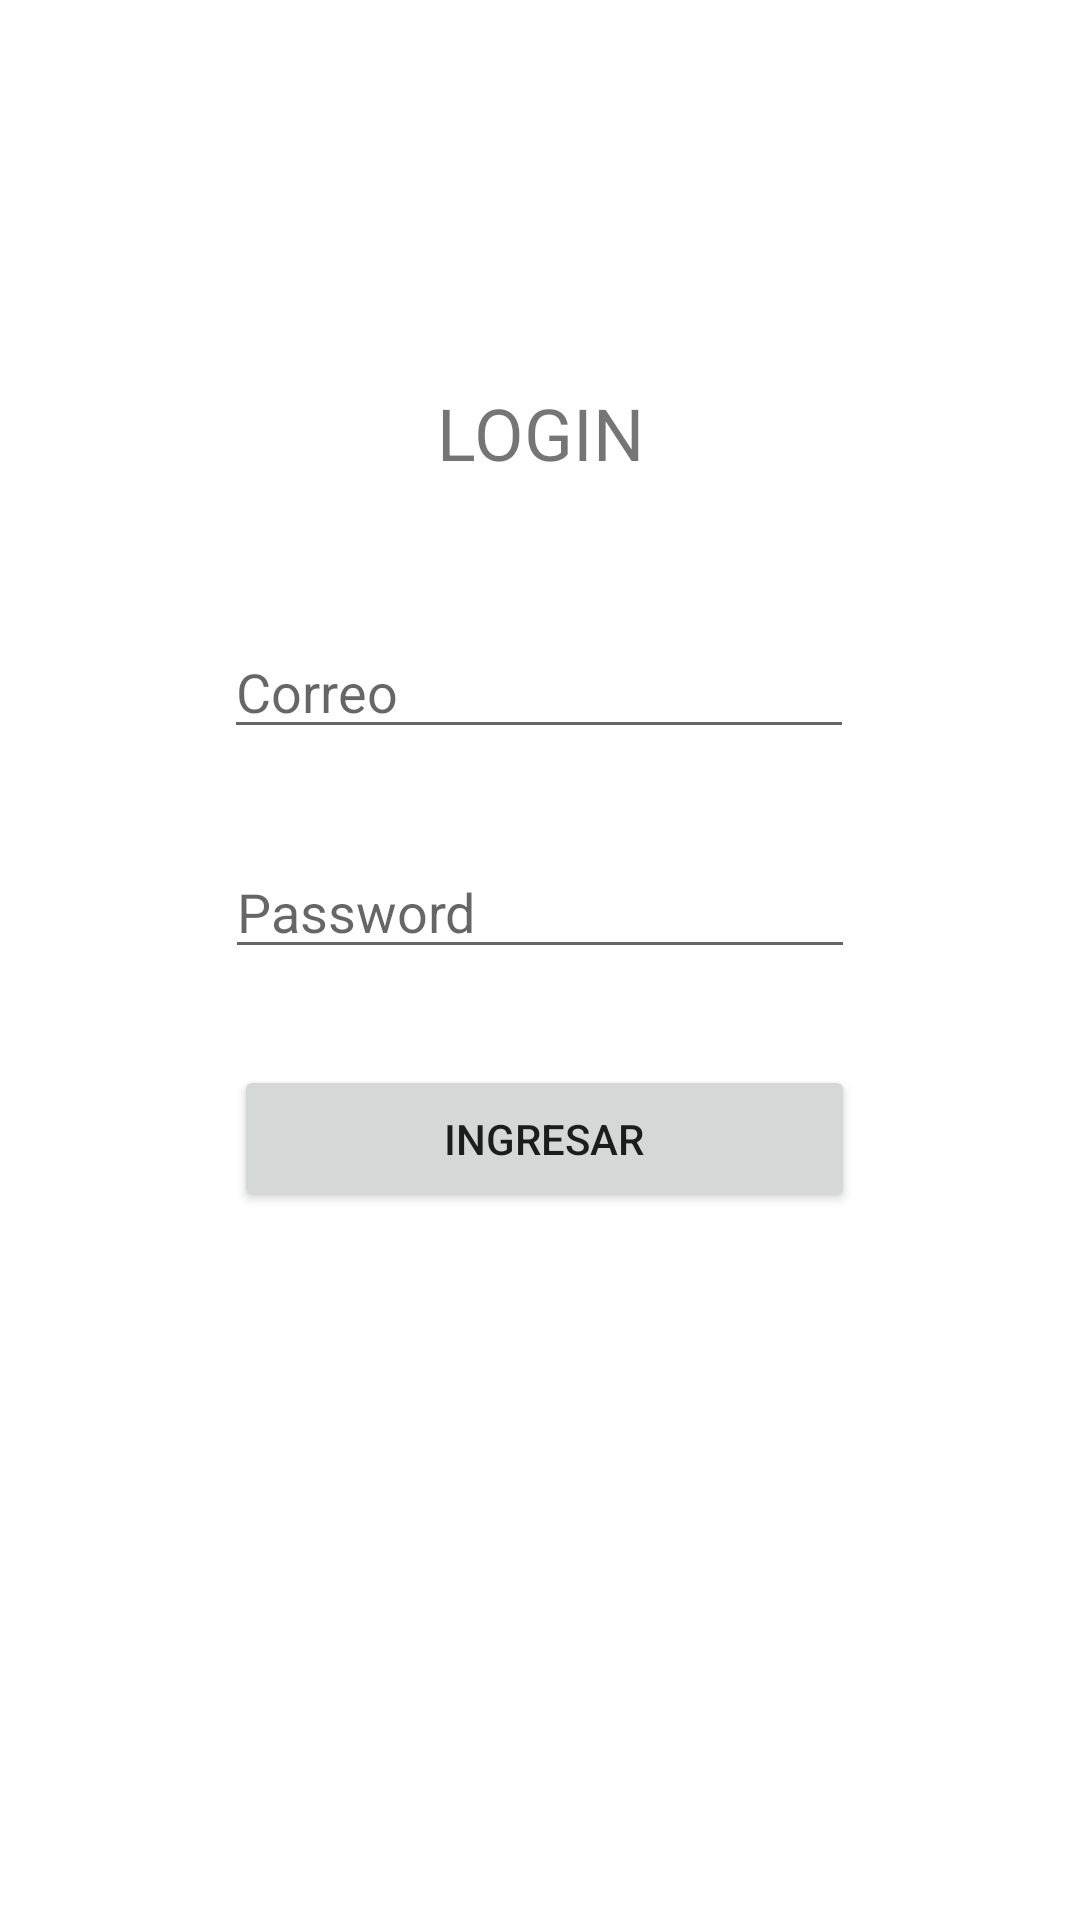

Layout XML and referenced resources for this Android screen:
<!-- AndroidManifest.xml: application theme Theme.EvaluaciónParcial -->
<!-- res/layout/activity_main.xml -->
<?xml version="1.0" encoding="utf-8"?>
<androidx.constraintlayout.widget.ConstraintLayout xmlns:android="http://schemas.android.com/apk/res/android"
    xmlns:app="http://schemas.android.com/apk/res-auto"
    xmlns:tools="http://schemas.android.com/tools"
    android:layout_width="match_parent"
    android:layout_height="match_parent"
    tools:context=".MainActivity">

    <TextView
        android:id="@+id/textView"
        android:layout_width="wrap_content"
        android:layout_height="wrap_content"
        android:layout_marginTop="128dp"
        android:text="LOGIN"
        android:textSize="24sp"
        app:layout_constraintEnd_toEndOf="parent"
        app:layout_constraintStart_toStartOf="parent"
        app:layout_constraintTop_toTopOf="parent" />

    <Button
        android:id="@+id/btningresar"
        android:layout_width="207dp"
        android:layout_height="49dp"
        android:layout_marginTop="32dp"
        android:text="Ingresar"
        app:layout_constraintEnd_toEndOf="parent"
        app:layout_constraintHorizontal_bias="0.509"
        app:layout_constraintStart_toStartOf="parent"
        app:layout_constraintTop_toBottomOf="@+id/edtpassword" />

    <EditText
        android:id="@+id/edtcorreo"
        android:layout_width="wrap_content"
        android:layout_height="wrap_content"
        android:layout_marginTop="48dp"
        android:ems="10"
        android:hint="Correo"
        android:inputType="textPersonName"
        app:layout_constraintEnd_toEndOf="parent"
        app:layout_constraintHorizontal_bias="0.497"
        app:layout_constraintStart_toStartOf="parent"
        app:layout_constraintTop_toBottomOf="@+id/textView" />

    <EditText
        android:id="@+id/edtpassword"
        android:layout_width="wrap_content"
        android:layout_height="wrap_content"
        android:layout_marginTop="32dp"
        android:ems="10"
        android:hint="Password"
        android:inputType="textPassword"
        app:layout_constraintEnd_toEndOf="parent"
        app:layout_constraintStart_toStartOf="parent"
        app:layout_constraintTop_toBottomOf="@+id/edtcorreo" />
</androidx.constraintlayout.widget.ConstraintLayout>
<!-- resources referenced by this layout -->
<resources>
  <style name="Theme.EvaluaciónParcial" parent="Theme.MaterialComponents.DayNight.DarkActionBar">
          
          <item name="colorPrimary">@color/purple_500</item>
          <item name="colorPrimaryVariant">@color/purple_700</item>
          <item name="colorOnPrimary">@color/white</item>
          
          <item name="colorSecondary">@color/teal_200</item>
          <item name="colorSecondaryVariant">@color/teal_700</item>
          <item name="colorOnSecondary">@color/black</item>
          
          <item name="android:statusBarColor" tools:targetApi="l">?attr/colorPrimaryVariant</item>
          
      </style>
  <!-- not gathered from this repository: default colours our renderer supplied (Android Studio template values) -->
  <color name="purple_500">#FF6200EE</color>
  <color name="purple_700">#FF3700B3</color>
  <color name="teal_200">#FF03DAC5</color>
  <color name="teal_700">#FF018786</color>
  <color name="black">#FF000000</color>
  <color name="white">#FFFFFFFF</color>
</resources>
